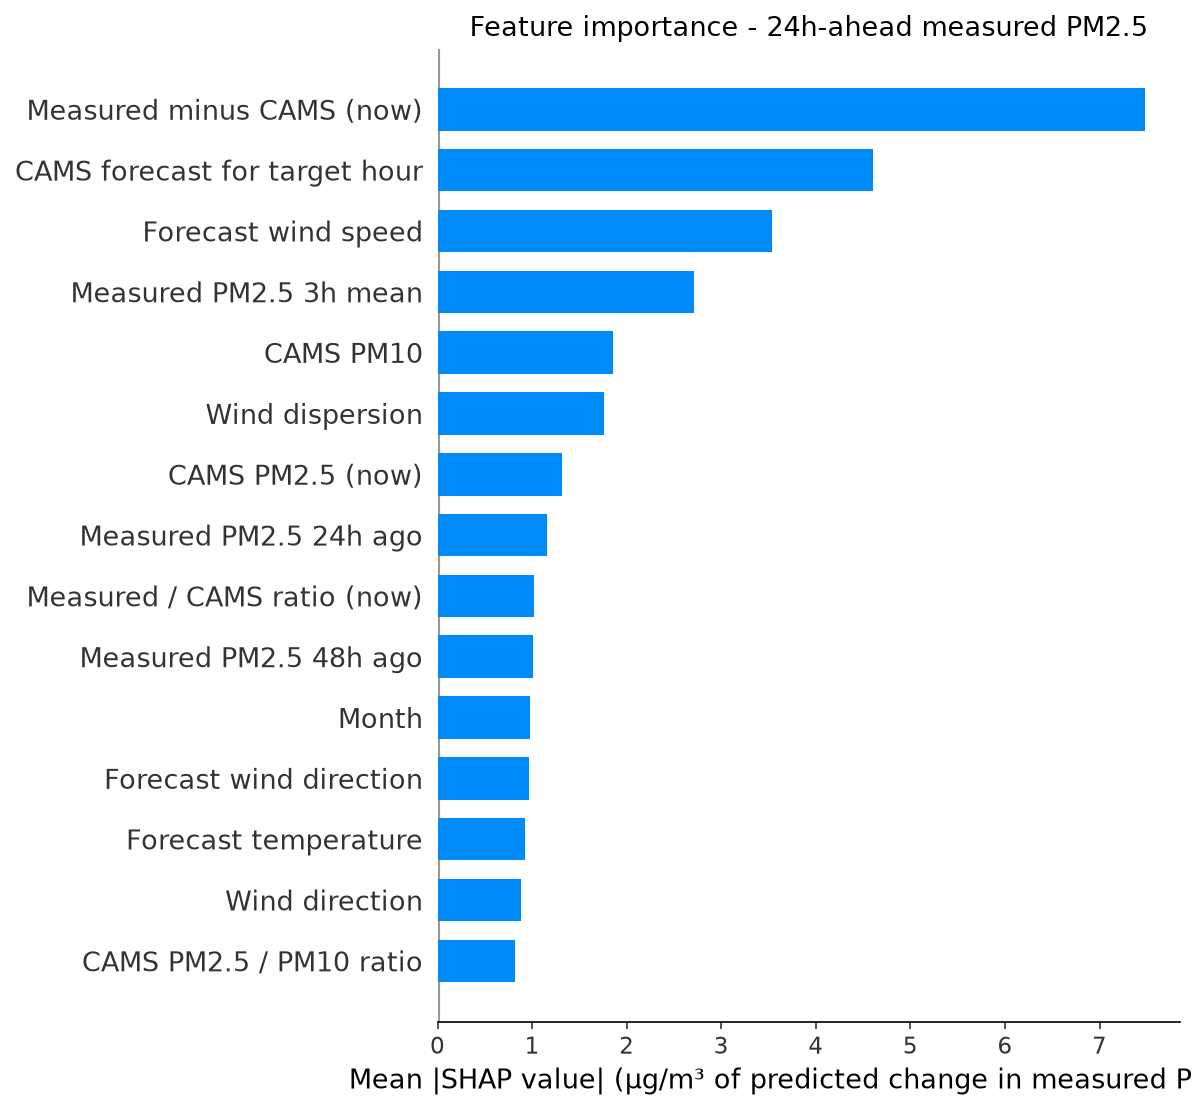

The file beside this chart, header and first rows:
feature, label, mean_shap, horizon_hours
cams_gap, Measured minus CAMS (now), 7.477, 24
fut_cams_pm25, CAMS forecast for target hour, 4.608, 24
fut_wind_speed, Forecast wind speed, 3.532, 24
pm25_roll3, Measured PM2.5 3h mean, 2.715, 24
cams_pm10, CAMS PM10, 1.852, 24
wind_dispersion, Wind dispersion, 1.76, 24
cams_pm25, CAMS PM2.5 (now), 1.32, 24
pm25_lag24, Measured PM2.5 24h ago, 1.16, 24
cams_ratio, Measured / CAMS ratio (now), 1.025, 24
pm25_lag48, Measured PM2.5 48h ago, 1.013, 24
month, Month, 0.9773, 24
fut_wind_dir, Forecast wind direction, 0.9682, 24
fut_temperature, Forecast temperature, 0.9282, 24
wind_dir, Wind direction, 0.8816, 24
pm_ratio, CAMS PM2.5 / PM10 ratio, 0.8207, 24
so2, SO2, 0.8074, 24
fut_humidity, Forecast humidity, 0.7948, 24
temperature, Temperature, 0.7291, 24
heat_humidity, Heat x humidity, 0.648, 24
pm25_roll24, Measured PM2.5 24h mean, 0.5811, 24
cams_ratio_roll24, Measured / CAMS ratio (24h mean), 0.551, 24
pm25_std24, Measured PM2.5 24h volatility, 0.5426, 24
humidity, Humidity, 0.4946, 24
pressure, Pressure, 0.4859, 24
wind_speed, Wind speed, 0.4232, 24
co, CO, 0.4135, 24
pm25_lag1, Measured PM2.5 1h ago, 0.3925, 24
month_cos, month cos, 0.3503, 24
no2, NO2, 0.3341, 24
pm25_lag3, Measured PM2.5 3h ago, 0.2913, 24
hour, Hour of day, 0.2875, 24
pm25_lag6, Measured PM2.5 6h ago, 0.2767, 24
fut_pressure, Forecast pressure, 0.2756, 24
pm25_roll12, Measured PM2.5 12h mean, 0.2667, 24
hour_cos, hour cos, 0.266, 24
dow_sin, dow sin, 0.2604, 24
pm25_roll6, Measured PM2.5 6h mean, 0.2521, 24
day_of_week, Day of week, 0.2488, 24
ozone, Ozone, 0.2335, 24
pm25_lag12, Measured PM2.5 12h ago, 0.2333, 24
dow_cos, dow cos, 0.1431, 24
month_sin, month sin, 0.1125, 24
hour_sin, hour sin, 0.05664, 24
fut_hour_cos, Target hour (cos), 0.037, 24
fut_hour_sin, Target hour (sin), 0.02725, 24
is_rush_hour, Rush hour, 0.01738, 24
fut_is_rush_hour, Target hour is rush hour, 0.008318, 24
is_weekend, Weekend, 0.002939, 24
